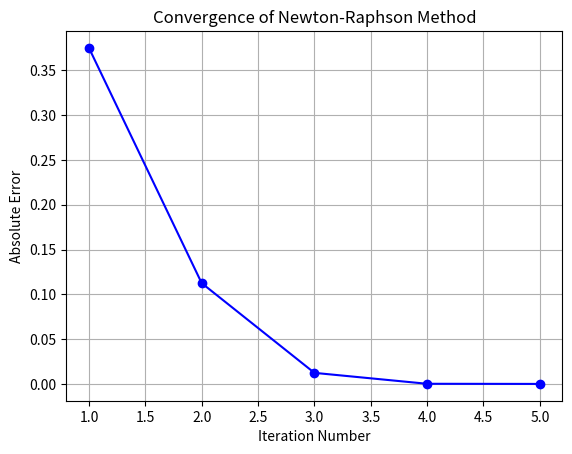

Here is the Python script that generated this plot:
import matplotlib.pyplot as plt

def newton_raphson_method(func, derivative, x0, tol=1e-6, max_iter=100):
    iterations = []
    abs_errors = []


    for i in range(max_iter):
        f_x0 = func(x0)
        df_x0 = derivative(x0)
        if df_x0 == 0:
            break

        x1 = x0 - f_x0 / df_x0
        abs_error = abs(x1 - x0)
        rel_error = abs_error / abs(x1) if x1 != 0 else 0

        iterations.append((i + 1, x0, abs_error, rel_error))
        abs_errors.append(abs_error)

        if abs_error < tol:
            break

        x0 = x1

    return x1, iterations, abs_errors

def func(x):
    return x**2 - 3*x + 2

def derivative(x):
    return 2*x - 3

x0 = 2.5
root, iteration_data, abs_errors = newton_raphson_method(func, derivative, x0)

print("Iteration | Current Guess | Absolute Error | Relative Error")
for iter_num, guess, abs_err, rel_err in iteration_data:
    print(f"{iter_num:9d} | {guess:13.6f} | {abs_err:14.6f} | {rel_err:13.6f}")

# Plot convergence graph
plt.plot(range(1, len(abs_errors) + 1), abs_errors, marker='o', linestyle='-', color='b')
plt.xlabel('Iteration Number')
plt.ylabel('Absolute Error')
plt.title('Convergence of Newton-Raphson Method')
plt.grid()
plt.show()

